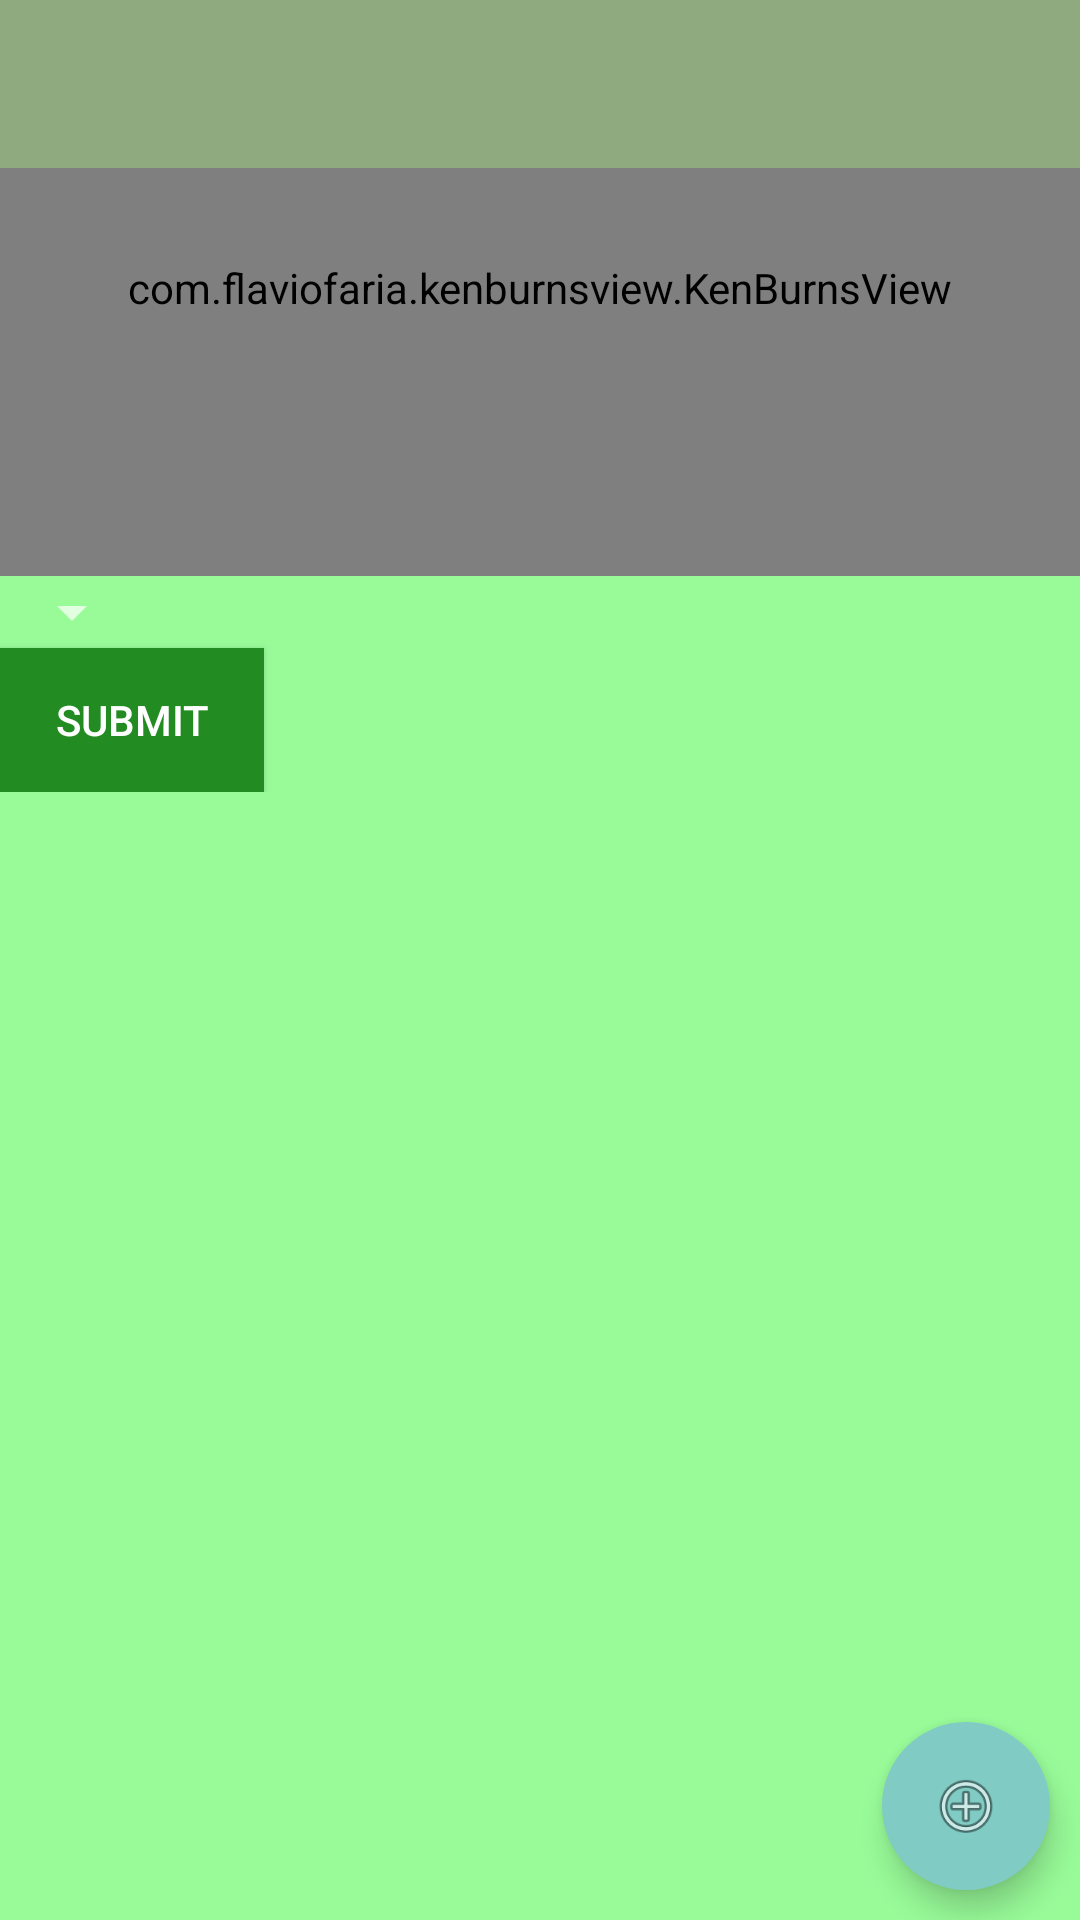

Here is an Android app screen rendered from its layout file. Give the layout XML and the strings, colors and styles it references.
<!-- AndroidManifest.xml: application theme Theme.AppCompat.NoActionBar -->
<!-- res/layout/activity_main.xml -->
<android.support.v4.widget.DrawerLayout xmlns:android="http://schemas.android.com/apk/res/android"
    xmlns:app="http://schemas.android.com/apk/res-auto"
    xmlns:tools="http://schemas.android.com/tools"
    android:id="@+id/drawerLayout"
    android:layout_width="match_parent"
    android:layout_height="match_parent"
    android:fitsSystemWindows="true">

    <android.support.design.widget.CoordinatorLayout
        android:layout_width="match_parent"
        android:layout_height="match_parent"
        android:fitsSystemWindows="true"
        android:background="@color/palegreen"
        android:id="@+id/layoutContentMainActivity"
        tools:context=".MainActivity">

        <android.support.design.widget.AppBarLayout
            android:id="@+id/appbar"
            android:layout_width="match_parent"
            android:layout_height="192dp"
            android:fitsSystemWindows="true"
            android:theme="@style/ThemeOverlay.AppCompat.Dark.ActionBar">

            <android.support.design.widget.CollapsingToolbarLayout
                android:id="@+id/collapsing_toolbar"
                android:layout_width="match_parent"
                android:layout_height="match_parent"
                android:fitsSystemWindows="true"
                app:contentScrim="?attr/colorPrimary"
                app:expandedTitleMarginBottom="32dp"
                app:expandedTitleMarginEnd="64dp"
                app:expandedTitleMarginStart="48dp"
                app:layout_scrollFlags="scroll|exitUntilCollapsed">

                <com.flaviofaria.kenburnsview.KenBurnsView
                    android:id="@+id/header"
                    android:layout_width="match_parent"
                    android:layout_height="match_parent"
                    android:src="@drawable/drawer_header"
                    app:layout_collapseMode="parallax" />

                <android.support.v7.widget.Toolbar
                    android:id="@+id/toolbar"
                    android:layout_width="match_parent"
                    android:layout_height="?attr/actionBarSize"
                    android:background="#55AEFF7C"
                    app:layout_collapseMode="pin"
                    app:popupTheme="@style/ThemeOverlay.AppCompat.Light" />
            </android.support.design.widget.CollapsingToolbarLayout>

        </android.support.design.widget.AppBarLayout>




        <LinearLayout
            android:id="@+id/linearLayout"
            android:layout_width="match_parent"
            android:layout_height="wrap_content"
            android:layout_gravity="bottom|end"
            android:orientation="vertical"
            android:background="@color/palegreen"
            app:layout_anchor="@+id/appbar"
            app:layout_anchorGravity="bottom">

            <Spinner
                android:id="@+id/spinnerItemCategory"
                android:layout_width="wrap_content"
                android:layout_height="wrap_content"
                android:padding="5dp"/>

            <Button
                android:id="@+id/btnSubmit"
                android:background="@color/forestgreen"
                android:layout_width="wrap_content"
                android:layout_height="wrap_content"
                android:text="@string/submit" />

            <android.support.v7.widget.RecyclerView
                android:id="@+id/recyclerViewItems"
                android:layout_width="match_parent"
                android:layout_height="match_parent"
                app:layout_behavior="@string/appbar_scrolling_view_behavior">
            </android.support.v7.widget.RecyclerView>

        </LinearLayout>



        <android.support.design.widget.FloatingActionButton
            android:id="@+id/btnAdd"
            android:layout_width="wrap_content"
            android:layout_height="wrap_content"
            android:layout_gravity="bottom|end"
            android:src="@android:drawable/ic_menu_add"
            app:borderWidth="0dp"
            app:elevation="6dp"
            android:layout_margin="10dp"
            app:pressedTranslationZ="12dp" />

    </android.support.design.widget.CoordinatorLayout>


    <android.support.design.widget.NavigationView
        android:id="@+id/navigationView"
        android:layout_width="wrap_content"
        android:layout_height="match_parent"
        android:layout_gravity="start"
        app:headerLayout="@layout/drawer_header"
        app:menu="@menu/menu_drawer" />


</android.support.v4.widget.DrawerLayout>
<!-- res/layout/drawer_header.xml (included above) -->
<?xml version="1.0" encoding="utf-8"?>
<FrameLayout xmlns:android="http://schemas.android.com/apk/res/android"
    android:layout_width="match_parent"
    android:layout_height="150dp">

    <ImageView
        android:layout_width="match_parent"
        android:layout_height="match_parent"
        android:src="@drawable/drawer_header"
        android:scaleType="centerCrop"/>

    <TextView
        android:text="Welcome to the Christmas List"
        android:layout_width="match_parent"
        android:layout_height="wrap_content"
        android:layout_gravity="bottom"
        android:textColor="#ffffff"
        android:textSize="18sp"
        android:textStyle="bold"/>

</FrameLayout>
<!-- resources referenced by this layout -->
<resources>
  <color name="forestgreen">#228B22</color>
  <color name="palegreen">#98FB98</color>
  <!-- drawable drawer_header: png bitmap (drawable-hdpi, 572166 bytes) -->
  <string name="submit">Submit</string>
</resources>
